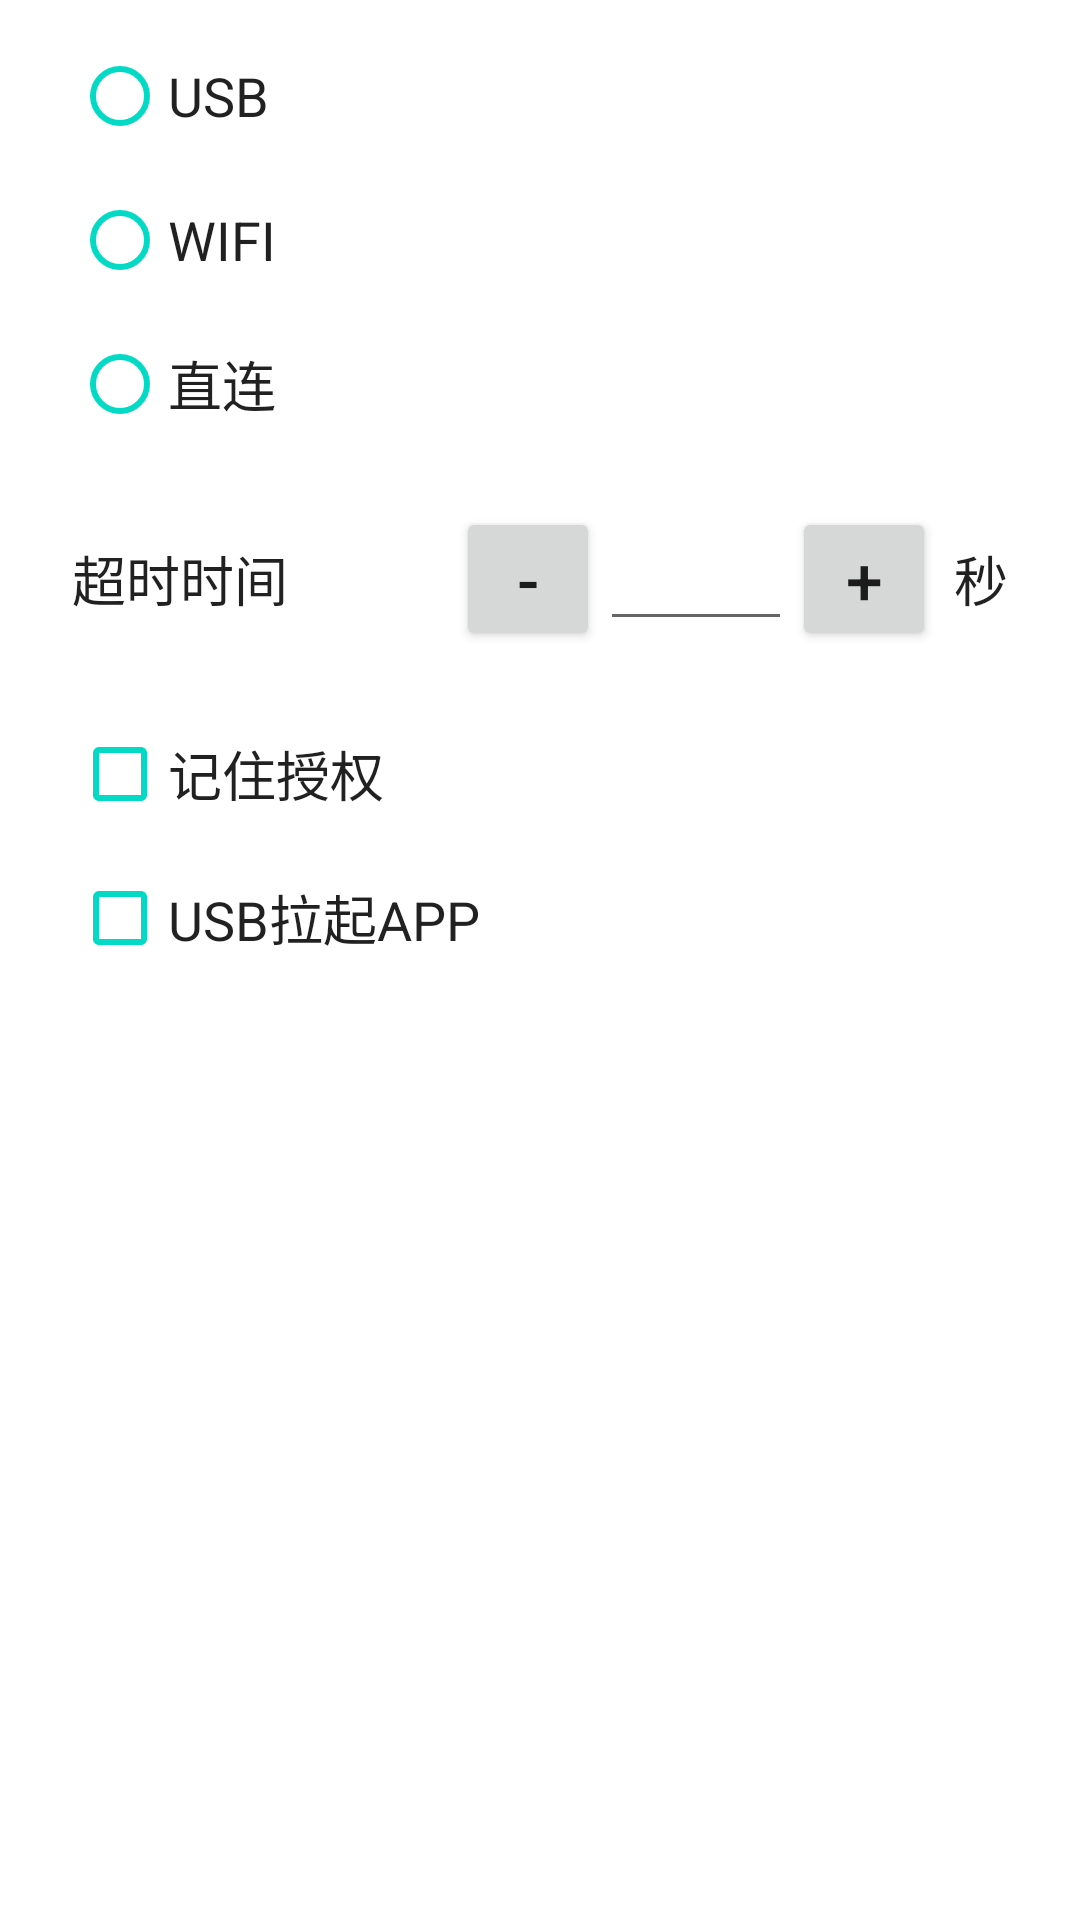

Produce the Android XML layout that renders to this screen, including the resource entries it uses.
<!-- AndroidManifest.xml: fallback theme Theme.MaterialComponents.DayNight.NoActionBar -->
<!-- res/layout/dialog_connect_type.xml -->
<?xml version="1.0" encoding="utf-8"?>
<LinearLayout xmlns:android="http://schemas.android.com/apk/res/android"
    xmlns:app="http://schemas.android.com/apk/res-auto"
    android:layout_width="match_parent"
    android:layout_height="wrap_content"
    android:orientation="vertical"
    android:paddingStart="24dp"
    android:paddingEnd="24dp"
    android:paddingTop="8dp"
    android:paddingBottom="8dp">

    <RadioGroup
        android:id="@+id/rg_connect_type"
        android:layout_width="match_parent"
        android:layout_height="wrap_content"
        android:orientation="vertical">

        <androidx.appcompat.widget.AppCompatRadioButton
            android:id="@+id/rb_usb"
            android:layout_width="match_parent"
            android:layout_height="wrap_content"
            android:minHeight="48dp"
            app:buttonTint="@color/teal_200"
            android:textSize="18sp"
            android:textColor="?android:attr/textColorPrimary"
            android:text="@string/connect_type_usb" />

        <androidx.appcompat.widget.AppCompatRadioButton
            android:id="@+id/rb_wifi"
            android:layout_width="match_parent"
            android:layout_height="wrap_content"
            android:minHeight="48dp"
            app:buttonTint="@color/teal_200"
            android:textSize="18sp"
            android:textColor="?android:attr/textColorPrimary"
            android:text="@string/connect_type_wifi" />

        <androidx.appcompat.widget.AppCompatRadioButton
            android:id="@+id/rb_direct"
            android:layout_width="match_parent"
            android:layout_height="wrap_content"
            android:minHeight="48dp"
            app:buttonTint="@color/teal_200"
            android:textSize="18sp"
            android:textColor="?android:attr/textColorPrimary"
            android:text="@string/connect_type_direct" />
    </RadioGroup>

    <View
        android:layout_width="match_parent"
        android:layout_height="1dp"
        android:layout_marginTop="8dp"
        android:layout_marginBottom="8dp"
        android:background="@color/cl_text_c_btn_dialog" />

    
    <LinearLayout
        android:id="@+id/ll_timeout"
        android:layout_width="match_parent"
        android:layout_height="wrap_content"
        android:orientation="horizontal"
        android:gravity="center_vertical">

        <TextView
            android:layout_width="0dp"
            android:layout_height="wrap_content"
            android:layout_weight="1"
            android:textSize="18sp"
            android:textColor="?android:attr/textColorPrimary"
            android:text="@string/connect_type_timeout_title" />

        <Button
            android:id="@+id/btn_timeout_minus"
            android:layout_width="48dp"
            android:layout_height="48dp"
            android:minWidth="0dp"
            android:padding="0dp"
            android:textSize="22sp"
            android:text="-" />

        <EditText
            android:id="@+id/et_timeout"
            android:layout_width="64dp"
            android:layout_height="wrap_content"
            android:gravity="center"
            android:importantForAutofill="no"
            android:inputType="number"
            android:maxLength="3"
            android:selectAllOnFocus="true"
            android:textColor="?android:attr/textColorPrimary"
            android:textSize="18sp" />

        <Button
            android:id="@+id/btn_timeout_plus"
            android:layout_width="48dp"
            android:layout_height="48dp"
            android:minWidth="0dp"
            android:padding="0dp"
            android:textSize="22sp"
            android:text="+" />

        <TextView
            android:layout_width="wrap_content"
            android:layout_height="wrap_content"
            android:layout_marginStart="6dp"
            android:textSize="18sp"
            android:textColor="?android:attr/textColorPrimary"
            android:text="@string/connect_type_timeout_unit" />
    </LinearLayout>

    
    <View
        android:id="@+id/v_usb_options_divider"
        android:layout_width="match_parent"
        android:layout_height="1dp"
        android:layout_marginTop="8dp"
        android:layout_marginBottom="8dp"
        android:background="@color/cl_text_c_btn_dialog" />

    <LinearLayout
        android:id="@+id/ll_remember_grant"
        android:layout_width="match_parent"
        android:layout_height="wrap_content"
        android:orientation="horizontal"
        android:gravity="center_vertical">

        <androidx.appcompat.widget.AppCompatCheckBox
            android:id="@+id/cb_remember_grant"
            android:layout_width="wrap_content"
            android:layout_height="wrap_content"
            app:buttonTint="@color/teal_200"
            android:textSize="18sp"
            android:textColor="?android:attr/textColorPrimary"
            android:text="@string/connect_type_remember_title" />
    </LinearLayout>

    
    <LinearLayout
        android:id="@+id/ll_usb_auto_launch"
        android:layout_width="match_parent"
        android:layout_height="wrap_content"
        android:orientation="horizontal"
        android:gravity="center_vertical">

        <androidx.appcompat.widget.AppCompatCheckBox
            android:id="@+id/cb_usb_auto_launch"
            android:layout_width="wrap_content"
            android:layout_height="wrap_content"
            app:buttonTint="@color/teal_200"
            android:textSize="18sp"
            android:textColor="?android:attr/textColorPrimary"
            android:text="@string/connect_type_usb_launch_title" />
    </LinearLayout>
</LinearLayout>
<!-- resources referenced by this layout -->
<resources>
  <string name="connect_type_direct">直连</string>
  <string name="connect_type_remember_title">记住授权</string>
  <string name="connect_type_timeout_title">超时时间</string>
  <string name="connect_type_timeout_unit">秒</string>
  <string name="connect_type_usb">USB</string>
  <string name="connect_type_usb_launch_title">USB拉起APP</string>
  <string name="connect_type_wifi">WIFI</string>
  <!-- not gathered from this repository: default colours our renderer supplied (Android Studio template values) -->
  <color name="teal_200">#FF03DAC5</color>
</resources>
